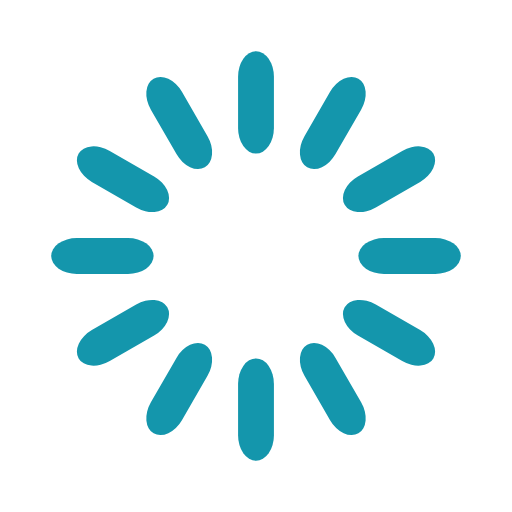
t = 0.00 s
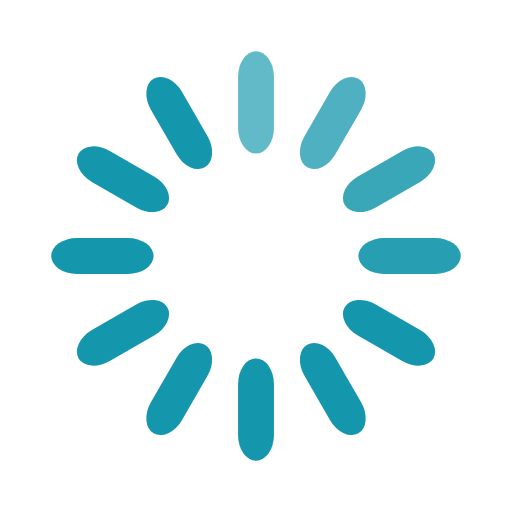
t = 0.33 s
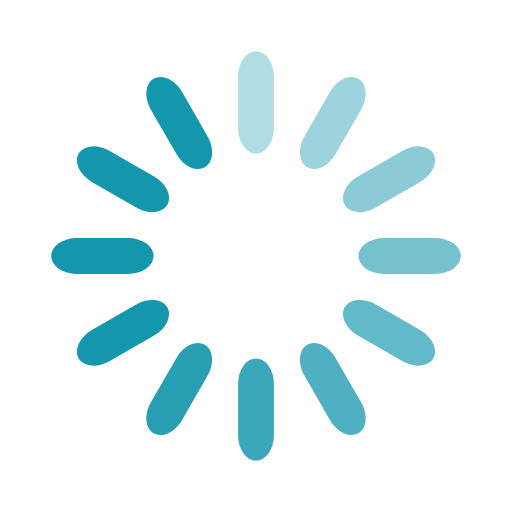
t = 0.67 s
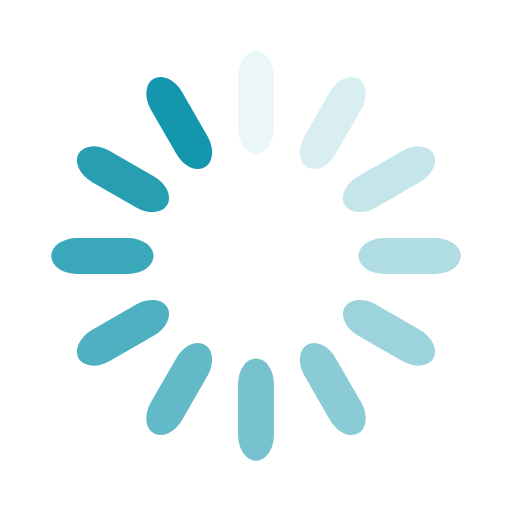
t = 0.92 s
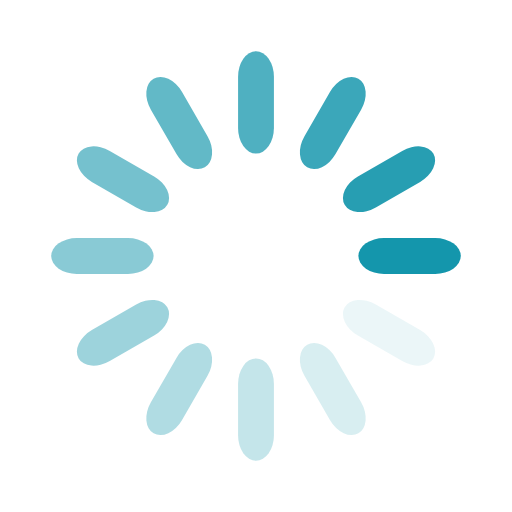
t = 1.25 s
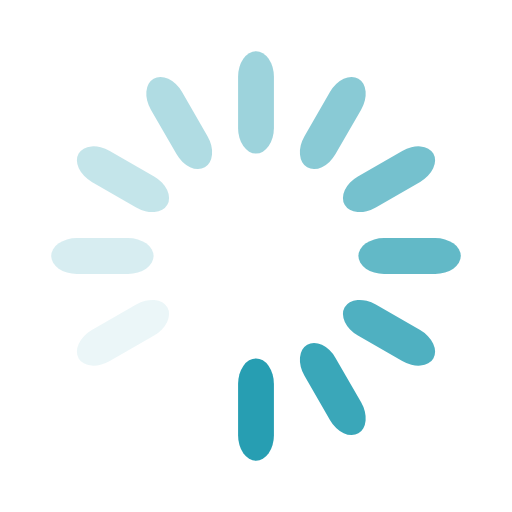
t = 1.58 s

The animated SVG that drew these frames (rendered in a browser with its animation timeline set to each time). Animation: 12 SMIL elements (animate=12); one cycle of 1.92 s, repeats indefinitely.

<svg width='200px' height='200px' xmlns="http://www.w3.org/2000/svg" viewBox="0 0 100 100" preserveAspectRatio="xMidYMid" class="uil-default"><rect x="0" y="0" width="100" height="100" fill="none" class="bk"></rect><rect  x='46.5' y='40' width='7' height='20' rx='5' ry='5' fill='#1496ac' transform='rotate(0 50 50) translate(0 -30)'>  <animate attributeName='opacity' from='1' to='0' dur='1s' begin='0s' repeatCount='indefinite'/></rect><rect  x='46.5' y='40' width='7' height='20' rx='5' ry='5' fill='#1496ac' transform='rotate(30 50 50) translate(0 -30)'>  <animate attributeName='opacity' from='1' to='0' dur='1s' begin='0.08333333333333333s' repeatCount='indefinite'/></rect><rect  x='46.5' y='40' width='7' height='20' rx='5' ry='5' fill='#1496ac' transform='rotate(60 50 50) translate(0 -30)'>  <animate attributeName='opacity' from='1' to='0' dur='1s' begin='0.16666666666666666s' repeatCount='indefinite'/></rect><rect  x='46.5' y='40' width='7' height='20' rx='5' ry='5' fill='#1496ac' transform='rotate(90 50 50) translate(0 -30)'>  <animate attributeName='opacity' from='1' to='0' dur='1s' begin='0.25s' repeatCount='indefinite'/></rect><rect  x='46.5' y='40' width='7' height='20' rx='5' ry='5' fill='#1496ac' transform='rotate(120 50 50) translate(0 -30)'>  <animate attributeName='opacity' from='1' to='0' dur='1s' begin='0.3333333333333333s' repeatCount='indefinite'/></rect><rect  x='46.5' y='40' width='7' height='20' rx='5' ry='5' fill='#1496ac' transform='rotate(150 50 50) translate(0 -30)'>  <animate attributeName='opacity' from='1' to='0' dur='1s' begin='0.4166666666666667s' repeatCount='indefinite'/></rect><rect  x='46.5' y='40' width='7' height='20' rx='5' ry='5' fill='#1496ac' transform='rotate(180 50 50) translate(0 -30)'>  <animate attributeName='opacity' from='1' to='0' dur='1s' begin='0.5s' repeatCount='indefinite'/></rect><rect  x='46.5' y='40' width='7' height='20' rx='5' ry='5' fill='#1496ac' transform='rotate(210 50 50) translate(0 -30)'>  <animate attributeName='opacity' from='1' to='0' dur='1s' begin='0.5833333333333334s' repeatCount='indefinite'/></rect><rect  x='46.5' y='40' width='7' height='20' rx='5' ry='5' fill='#1496ac' transform='rotate(240 50 50) translate(0 -30)'>  <animate attributeName='opacity' from='1' to='0' dur='1s' begin='0.6666666666666666s' repeatCount='indefinite'/></rect><rect  x='46.5' y='40' width='7' height='20' rx='5' ry='5' fill='#1496ac' transform='rotate(270 50 50) translate(0 -30)'>  <animate attributeName='opacity' from='1' to='0' dur='1s' begin='0.75s' repeatCount='indefinite'/></rect><rect  x='46.5' y='40' width='7' height='20' rx='5' ry='5' fill='#1496ac' transform='rotate(300 50 50) translate(0 -30)'>  <animate attributeName='opacity' from='1' to='0' dur='1s' begin='0.8333333333333334s' repeatCount='indefinite'/></rect><rect  x='46.5' y='40' width='7' height='20' rx='5' ry='5' fill='#1496ac' transform='rotate(330 50 50) translate(0 -30)'>  <animate attributeName='opacity' from='1' to='0' dur='1s' begin='0.9166666666666666s' repeatCount='indefinite'/></rect></svg>
